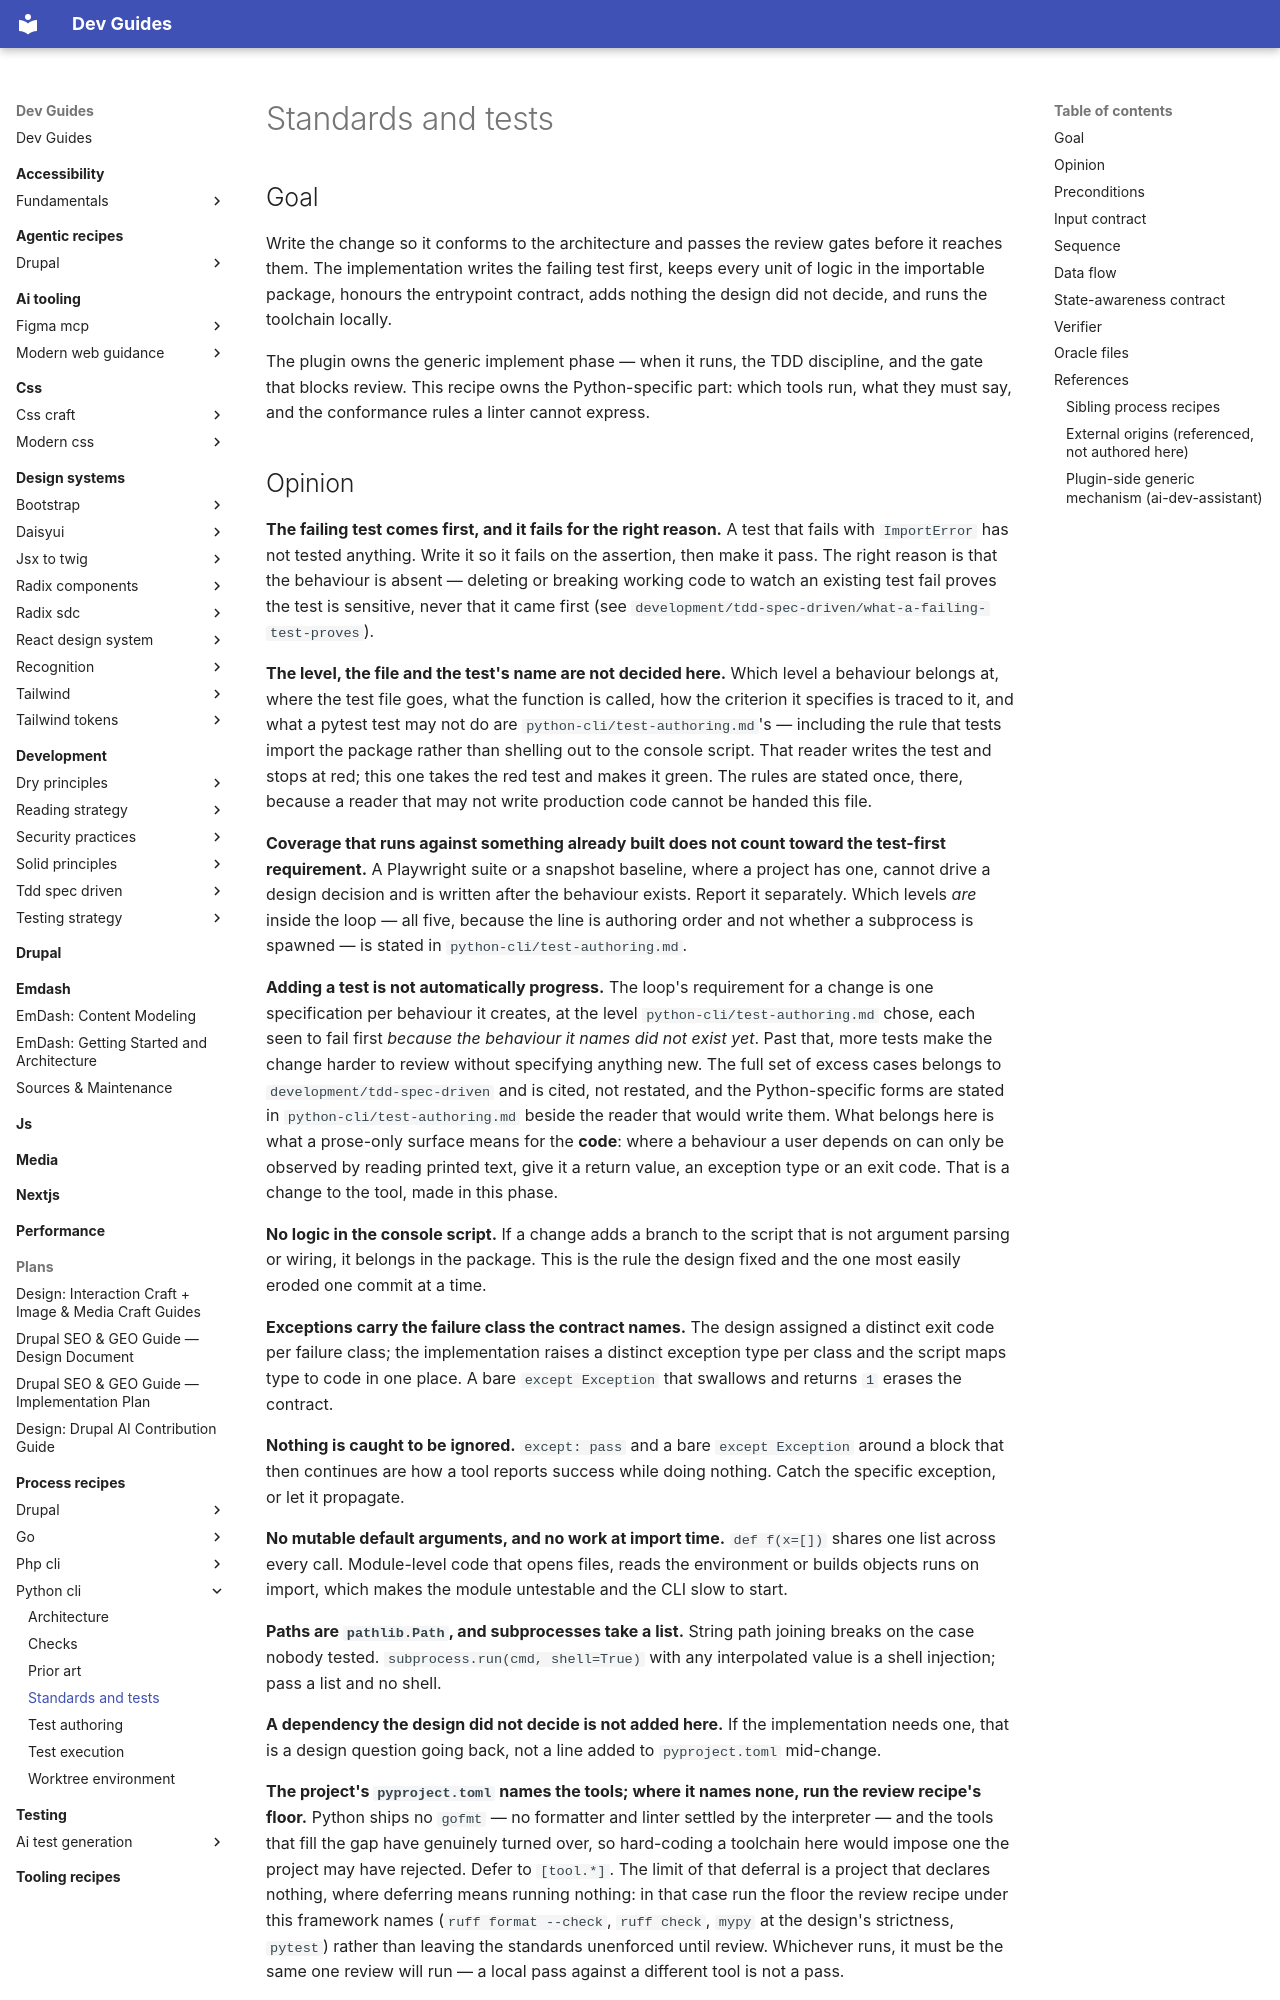

repository: camoa/dev-guides · page: process-recipes/python-cli/standards-and-tests/index.html · generator: mkdocs

---
# Routing block — an orchestrator reads to here and decides.
name: python_cli_implement_standards_and_tests
capability: implement
description: Use when a Python project enters the implementation phase holding a test that already fails, and must turn it green under the project's formatting, linting and typing standards — keeps logic in the importable package and out of the console script, honours the entrypoint contract the design fixed, adds no dependency the design did not decide, and runs the toolchain locally before the change is offered for review. Which level the test sits at and how it is written belong to the test-authoring recipe.
# Metadata — read only after a match.
label: Python implementation standards and tests
recipe_schema_version: 1.0.0
version: 0.5.1
# Machine-readable dependency declaration (recipe-loader resolves these
# without parsing prose). The test-mutability rule is stack-neutral: it is
# cited here, never restated per framework.
requires_guides:
  - development/tdd-spec-driven
# Process-recipe routing keys, enforced by validate_recipes.py for any recipe
# under docs/process-recipes/. `capability` above doubles as the phase (the
# lifecycle moment the orchestrator resolves on); there is no separate
# applies_to_phase. `framework` is the second routing dimension.
recipe_class: process
framework: python-cli
assumes:
  - pyproject
  - pytest
authors:
  - name: camoa
license: GPL-2.0-or-later
---

## Goal

Write the change so it conforms to the architecture and passes the review gates before it reaches them. The implementation writes the failing test first, keeps every unit of logic in the importable package, honours the entrypoint contract, adds nothing the design did not decide, and runs the toolchain locally.

The plugin owns the generic implement phase — when it runs, the TDD discipline, and the gate that blocks review. This recipe owns the Python-specific part: which tools run, what they must say, and the conformance rules a linter cannot express.
